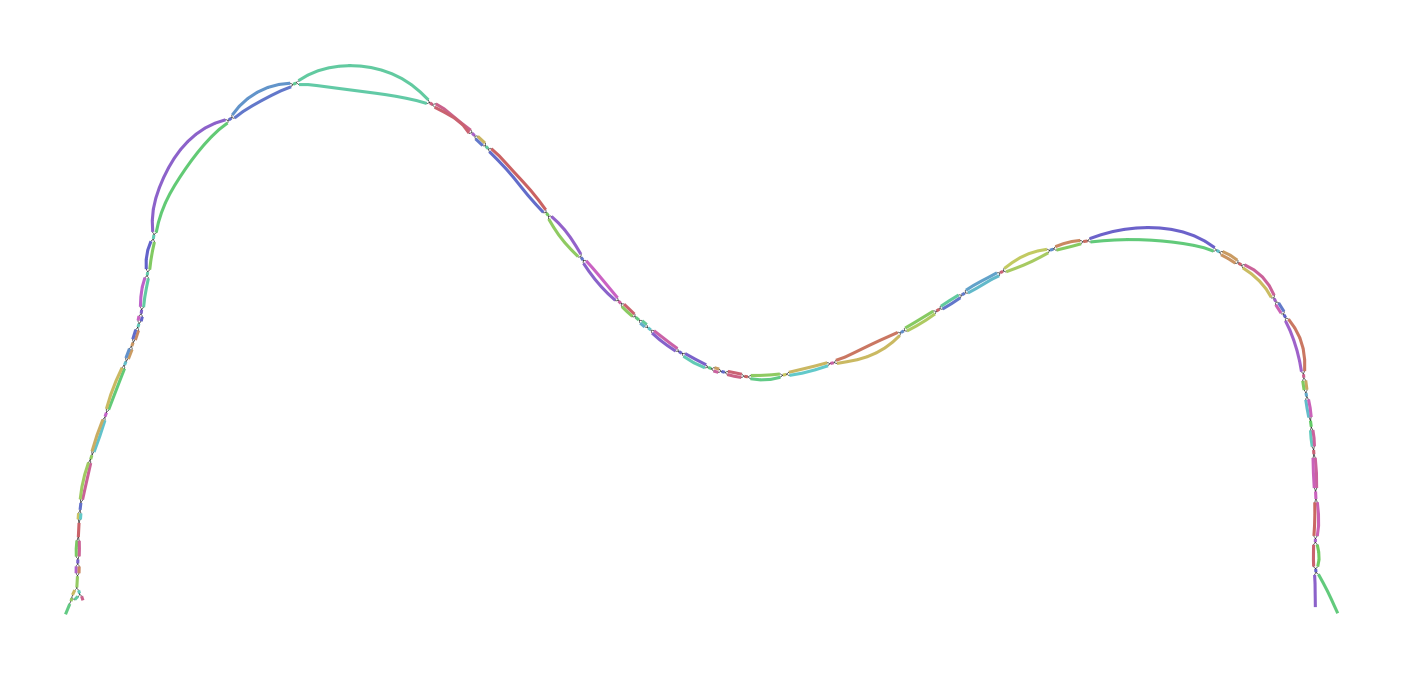

The file beside this chart, header and first rows:
Node_Label, Sequence
k_131, CCCTCTTTTCACATTTTAGACCTGTGTCAACAACTGTGTC…
k_139, CTCACCCTCTTTTCACATTT
k_467, ACAGGTCATAGTGGTAGTCCTTTGACCCGGTTGCTGTTTC…
k_469, AACAGGTCATAGTGGTA
k_509, TCCCGTACCTCTGTGCCTGTAACAGGTCATAGTGGT
k_511, ATCCCGTACCTCTGTGC
k_691, AGCTGGGTTATCAGCAAGCTGTCTTCCTCGTACAGGCTCC…
k_697, TCCAGCTGGGTTATCAGCA
k_1121, GCACGTCTTCCCCTAGTTTCCTCGCATTCAGGAATGAGTA…
k_1123, GGCACGTCTTCCCCTAG
k_1643, GAAGGTGGGTTGTGTCCTCTAGTCTTTGATCTTCTATGGT…
k_1645, TGAAGGTGGGTTGTGTC
k_2747, CTGGTTCTACTACCTTGGAGAGGTTATGGTAATTCCAAGT…
k_2751, GGCTGGTTCTACTACCTT
k_3239, ACTCGATGGCATTGTGCGCGGCAATTGCCCCCACCCCCAG…
k_3241, GACTCGATGGCATTGTG
k_3521, GGTTGCCAATTGTCTGGACTGCTTCAAATAGGGCCATTAT…
k_3523, GGGTTGCCAATTGTCTG
k_4091, TTCTCTCATCACTAGGAGTCCAGTCACAACTAAATGGTGC…
k_4093, ATTCTCTCATCACTAGG
k_4871, GGTTGGGCTCATCACCCAGGTATGCACCCTTGAATCCAAC…
k_4891, AGGTCACGGTGGTTGGGCTCATCACC
k_5275, ACAAATGTATAAGCTAACCATGTCGTTACTGTGGCGGCTG…
k_5305, CCAATATCTTCATTTACAAATGTATAAGCTA
k_7325, GTTTCTTTTCTTCTTCTTCTAATAAATCCTTCAACTTCAG…
k_7331, TTGGTTTCTTTTCTTCTTC
k_7583, CTTCTCTATCTAGCTGCTCTGACAACTTTCCAGGGTTGAG…
k_7585, CCTTCTCTATCTAGCTG
k_8245, TGCTTCTCTGAGTCCAGTACTTCTCCAACATTCTTCTTCT…
k_8247, GTGCTTCTCTGAGTCCA
k_8381, GTATTGCTGTCTCATAGTATCTTATCTTCCTTCCTGTTTT…
k_8389, TTTGGTATTGCTGTCTCATA
k_9179, CACCATCTGCCGTTATGACGGGCACCTCCACCATATGGTC…
k_9181, TCACCATCTGCCGTTAT
k_9281, CACTTGTGTCTGGCTGGCCGCTTCCCCTTTGTCCATTTCT…
k_9289, CCTGCACTTGTGTCTGGCTG
k_9485, AGACATGGATCCTTGCAACCCTATTGAAACTCTTATATGG…
k_9523, AGGAAGCCATCATCCCCACAGACATGGATCCTTGC
k_9683, TTTTTTGGGGCTTGCCCGCTTCATGTAGAATTTGCATCCC…
k_9691, GTTATTTTTTGGGGCTTGCC
k_9979, GTTGCCATCTTTGATAATATGACAGCAGTGTCTCTGCCGG…
k_10033, CCCCTTTCTCCACTTGAATCCAATCTTGTTGCCATCTTTG…
k_10905, TGCAAGGCATAGGCCCTAGTTTATCATCCATTGCAATGAC…
k_10917, ATGGTTTGCAAGGCATAGGCCC
k_13191, GTCTGGACGGGAAGAGGTACACGCCTTCCCCACTTTCATC…
k_13199, TTCTGTCTGGACGGGAAGAG
k_13875, TGCCGTAGACTTCTTCTTCCCCATACCAGCTTGCTACAGT…
k_13891, TTTTGGCATGCCGTAGACTTCTTC
k_14019, ATACTGTGCATATTATGCAATGTTTATTCTTGTTTAGTGT…
k_14031, CCTCACATACTGTGCATATTAT
k_15303, ATCTGGCACCGTCTGGACATCCGGAGTCCGTTTTGACGCC…
k_15305, CATCTGGCACCGTCTGG
k_16065, CTATCACTGCCTTTGGGAGCTCAGTGGTCTTCCCTGCCCC…
k_16067, TCTATCACTGCCTTTGG
k_16827, ATTCTTCTATTGGGTGTTTTTGCCCTGTTGTGGTTACTGA…
k_16829, AATTCTTCTATTGGGTG
k_17007, CCTTCATCTCCTCTACAGGGATCTTTAACCCCGCTATGTC…
k_17033, ACCAACATGTTGCCCTTCATCTCCTCTAC
k_17085, CTGCCATGTTCCTTGTGGGCACAAAAACCAACATGTTGCC…
k_17087, ACTGCCATGTTCCTTGT
... 81 more rows
